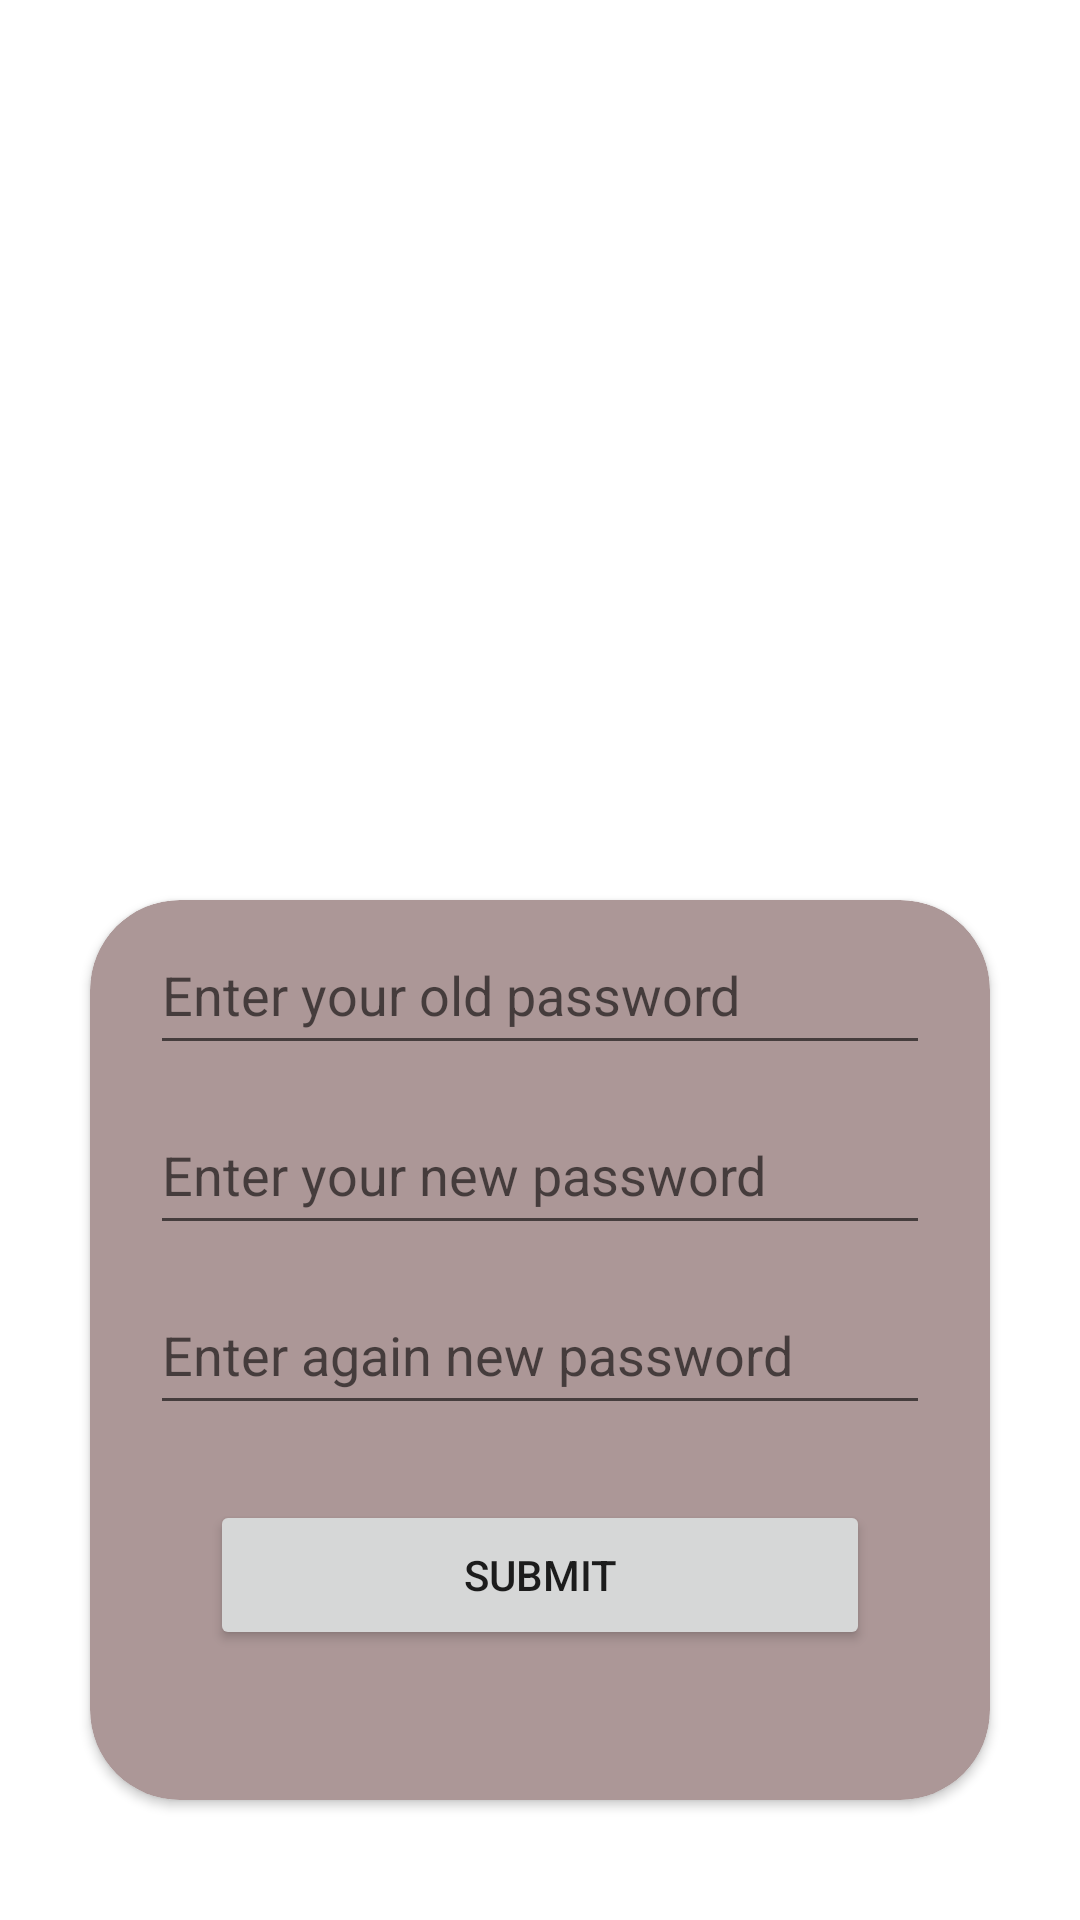

Here is an Android app screen rendered from its layout file. Give the layout XML and the strings, colors and styles it references.
<!-- AndroidManifest.xml: application theme Theme.Assignmentno4 -->
<!-- res/layout/forgotpass.xml -->
<?xml version="1.0" encoding="utf-8"?>
<LinearLayout xmlns:android="http://schemas.android.com/apk/res/android"
    android:layout_width="match_parent"
    android:layout_height="match_parent"
    xmlns:app="http://schemas.android.com/apk/res-auto"
    android:orientation="vertical">
    <androidx.cardview.widget.CardView
        android:layout_width="match_parent"
        android:layout_height="300dp"
        android:layout_marginHorizontal="30dp"
        app:cardCornerRadius="30dp"
        android:layout_marginTop="300dp"
        app:cardBackgroundColor="#AC9797"
        >
        <LinearLayout
            android:layout_width="match_parent"
            android:layout_height="match_parent"
            android:orientation="vertical"
            >
            <EditText
                android:layout_width="match_parent"
                android:layout_height="50dp"
                android:hint="Enter your old password"
                android:id="@+id/oldpass"
                android:layout_marginHorizontal="20dp"
                android:layout_marginVertical="5dp"
                />
            <EditText
                android:layout_width="match_parent"
                android:layout_height="50dp"
                android:hint="Enter your new password"
                android:id="@+id/newpass"
                android:layout_marginHorizontal="20dp"
                android:layout_marginVertical="5dp"
                />
            <EditText
                android:layout_width="match_parent"
                android:layout_height="50dp"
                android:id="@+id/renew"
                android:hint="Enter again new password"
                android:layout_marginHorizontal="20dp"
                android:layout_marginVertical="5dp"
                />
            <Button
                android:layout_width="match_parent"
                android:layout_height="50dp"
                android:id="@+id/submit"
                android:text="submit"
                android:layout_marginHorizontal="40dp"
                android:layout_marginVertical="20dp"
                />


        </LinearLayout>
    </androidx.cardview.widget.CardView>



</LinearLayout>
<!-- resources referenced by this layout -->
<resources>
  <style name="Theme.Assignmentno4" parent="Theme.MaterialComponents.DayNight.DarkActionBar">
          
          <item name="colorPrimary">@color/purple_500</item>
          <item name="colorPrimaryVariant">@color/purple_700</item>
          <item name="colorOnPrimary">@color/white</item>
          
          <item name="colorSecondary">@color/teal_200</item>
          <item name="colorSecondaryVariant">@color/teal_700</item>
          <item name="colorOnSecondary">@color/black</item>
          
          <item name="android:statusBarColor">?attr/colorPrimaryVariant</item>
          
      </style>
  <!-- not gathered from this repository: default colours our renderer supplied (Android Studio template values) -->
  <color name="purple_500">#FF6200EE</color>
  <color name="purple_700">#FF3700B3</color>
  <color name="teal_200">#FF03DAC5</color>
  <color name="teal_700">#FF018786</color>
  <color name="black">#FF000000</color>
  <color name="white">#FFFFFFFF</color>
</resources>
